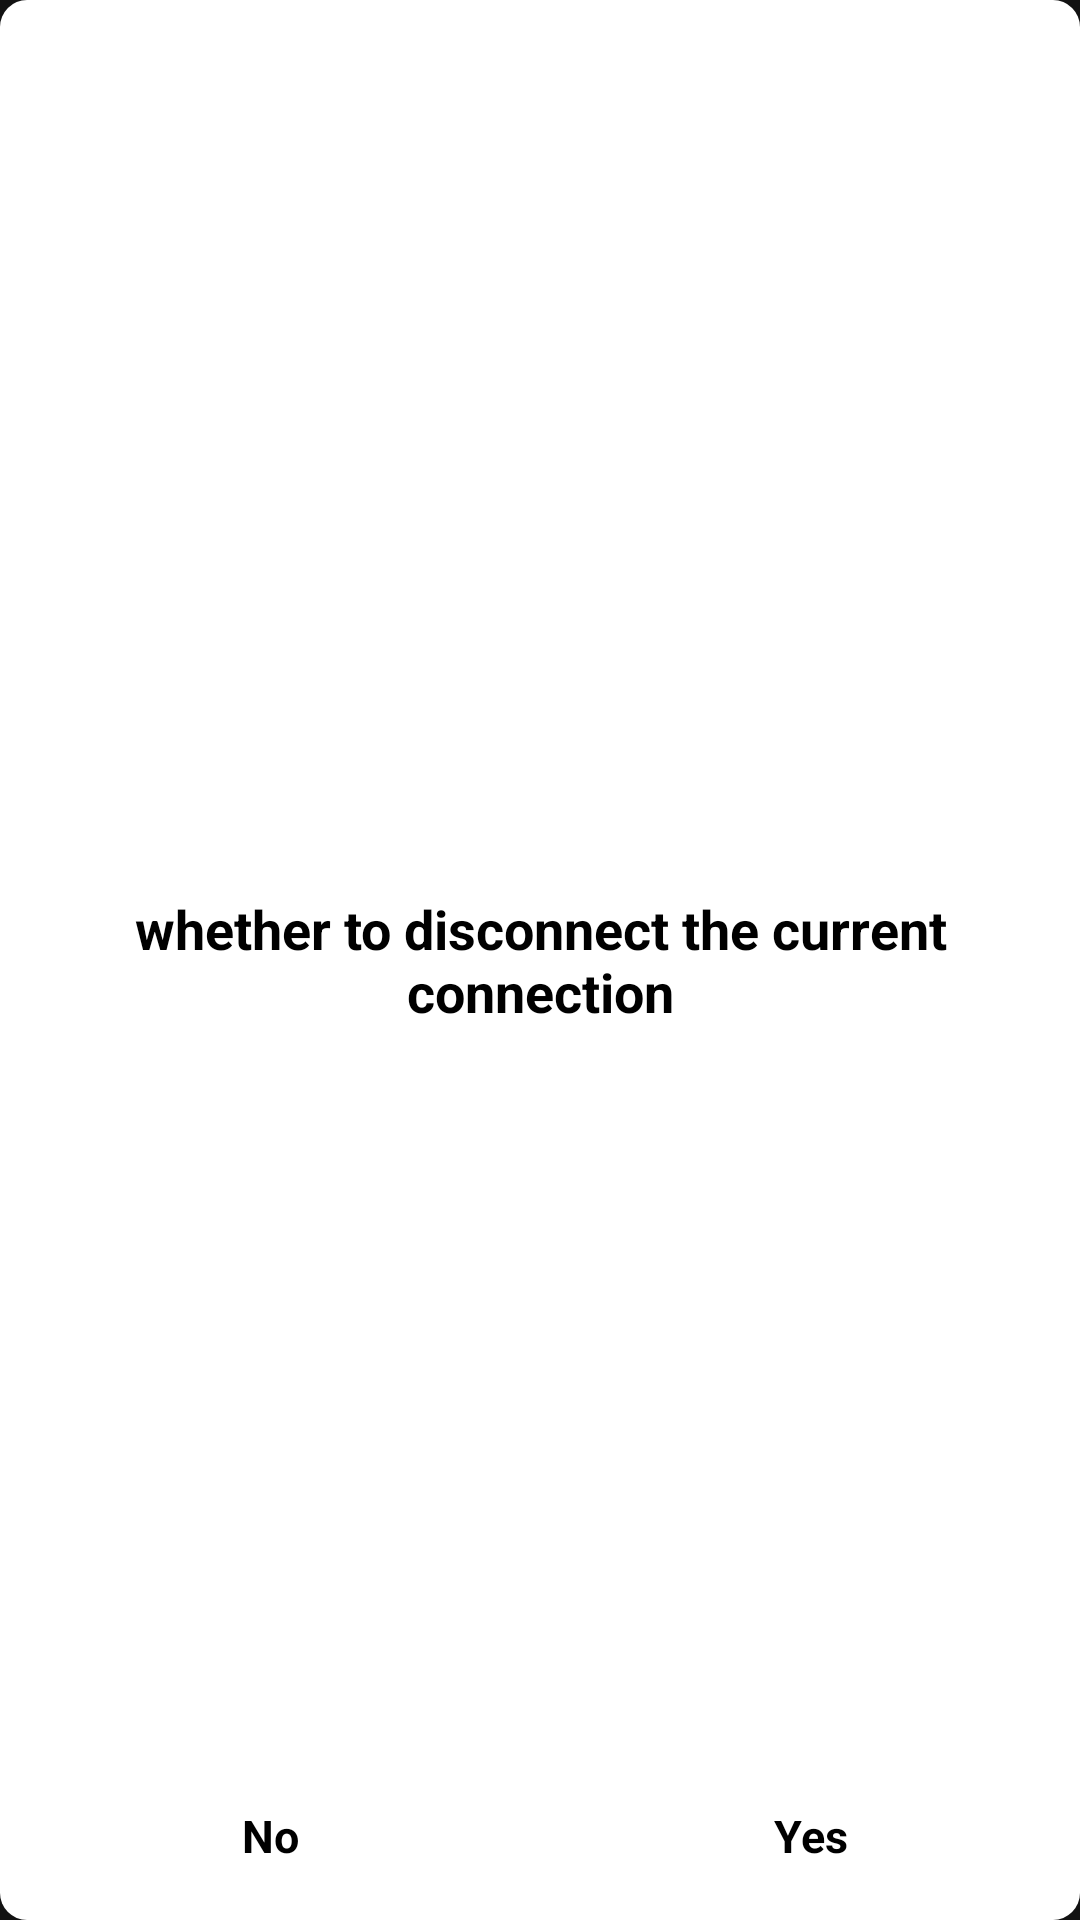

Here is an Android app screen rendered from its layout file. Give the layout XML and the strings, colors and styles it references.
<!-- AndroidManifest.xml: application theme Theme.Test -->
<!-- res/layout/common_global_volume_dialog2.xml -->
<?xml version="1.0" encoding="utf-8"?>
<RelativeLayout xmlns:android="http://schemas.android.com/apk/res/android"
    android:layout_width="wrap_content"
    android:layout_marginVertical="40dp"
    android:layout_height="300dp"
    android:layout_marginHorizontal="40dp"
    android:background="@drawable/server_item_checked_bg">

    <androidx.appcompat.widget.AppCompatTextView
        android:id="@+id/volume_text_tip"
        android:layout_width="wrap_content"
        android:layout_height="wrap_content"
        android:layout_centerInParent="true"
        android:gravity="center"
        android:padding="5dp"
        android:textStyle="bold"
        android:text="@string/dialog_tips2"
        android:textColor="@color/black"
        android:textSize="18sp" />

    <LinearLayout
        android:layout_width="match_parent"
        android:layout_height="wrap_content"
        android:layout_alignParentBottom="true"
        android:orientation="horizontal">

        <androidx.appcompat.widget.AppCompatTextView
            android:paddingVertical="18dp"
            android:id="@+id/volume_tv_cancel"
            android:layout_width="0dp"
            android:layout_height="wrap_content"
            android:layout_weight="1"
            android:gravity="center"
            android:textSize="15sp"
            android:text="No"
            android:textStyle="bold"
            android:textColor="@color/black" />

        <androidx.appcompat.widget.AppCompatTextView
            android:id="@+id/volume_tv_confirm"
            android:paddingVertical="18dp"
            android:layout_width="0dp"
            android:textStyle="bold"
            android:layout_height="wrap_content"
            android:layout_weight="1"
            android:gravity="center"
            android:textSize="15sp"
            android:text="Yes"
            android:textColor="@color/black" />


    </LinearLayout>


</RelativeLayout>
<!-- resources referenced by this layout -->
<resources>
  <color name="black">#FF000000</color>
  <!-- drawable server_item_checked_bg (drawable) -->
  <?xml version="1.0" encoding="utf-8"?>
  <shape xmlns:android="http://schemas.android.com/apk/res/android">
      <solid
          android:color="#FFFFFF"/>
      <corners android:radius="9.1dp"/>
  </shape>
  <string name="dialog_tips2">whether to disconnect the current connection</string>
  <style name="Theme.Test" parent="Theme.MaterialComponents.NoActionBar">
          
          <item name="colorPrimary">@color/primaryColor</item>
          <item name="colorPrimaryVariant">@color/primaryColor</item>
          <item name="colorOnPrimary">@color/primaryColor</item>
          
          <item name="colorSecondary">@color/teal_200</item>
          <item name="colorSecondaryVariant">@color/teal_700</item>
          <item name="colorOnSecondary">@color/black</item>
          
          <item name="android:statusBarColor">?attr/colorPrimaryVariant</item>
          
      </style>
  <color name="primaryColor">#FF2CA5FF</color>
  <color name="teal_200">#FF03DAC5</color>
  <color name="teal_700">#FF018786</color>
</resources>
